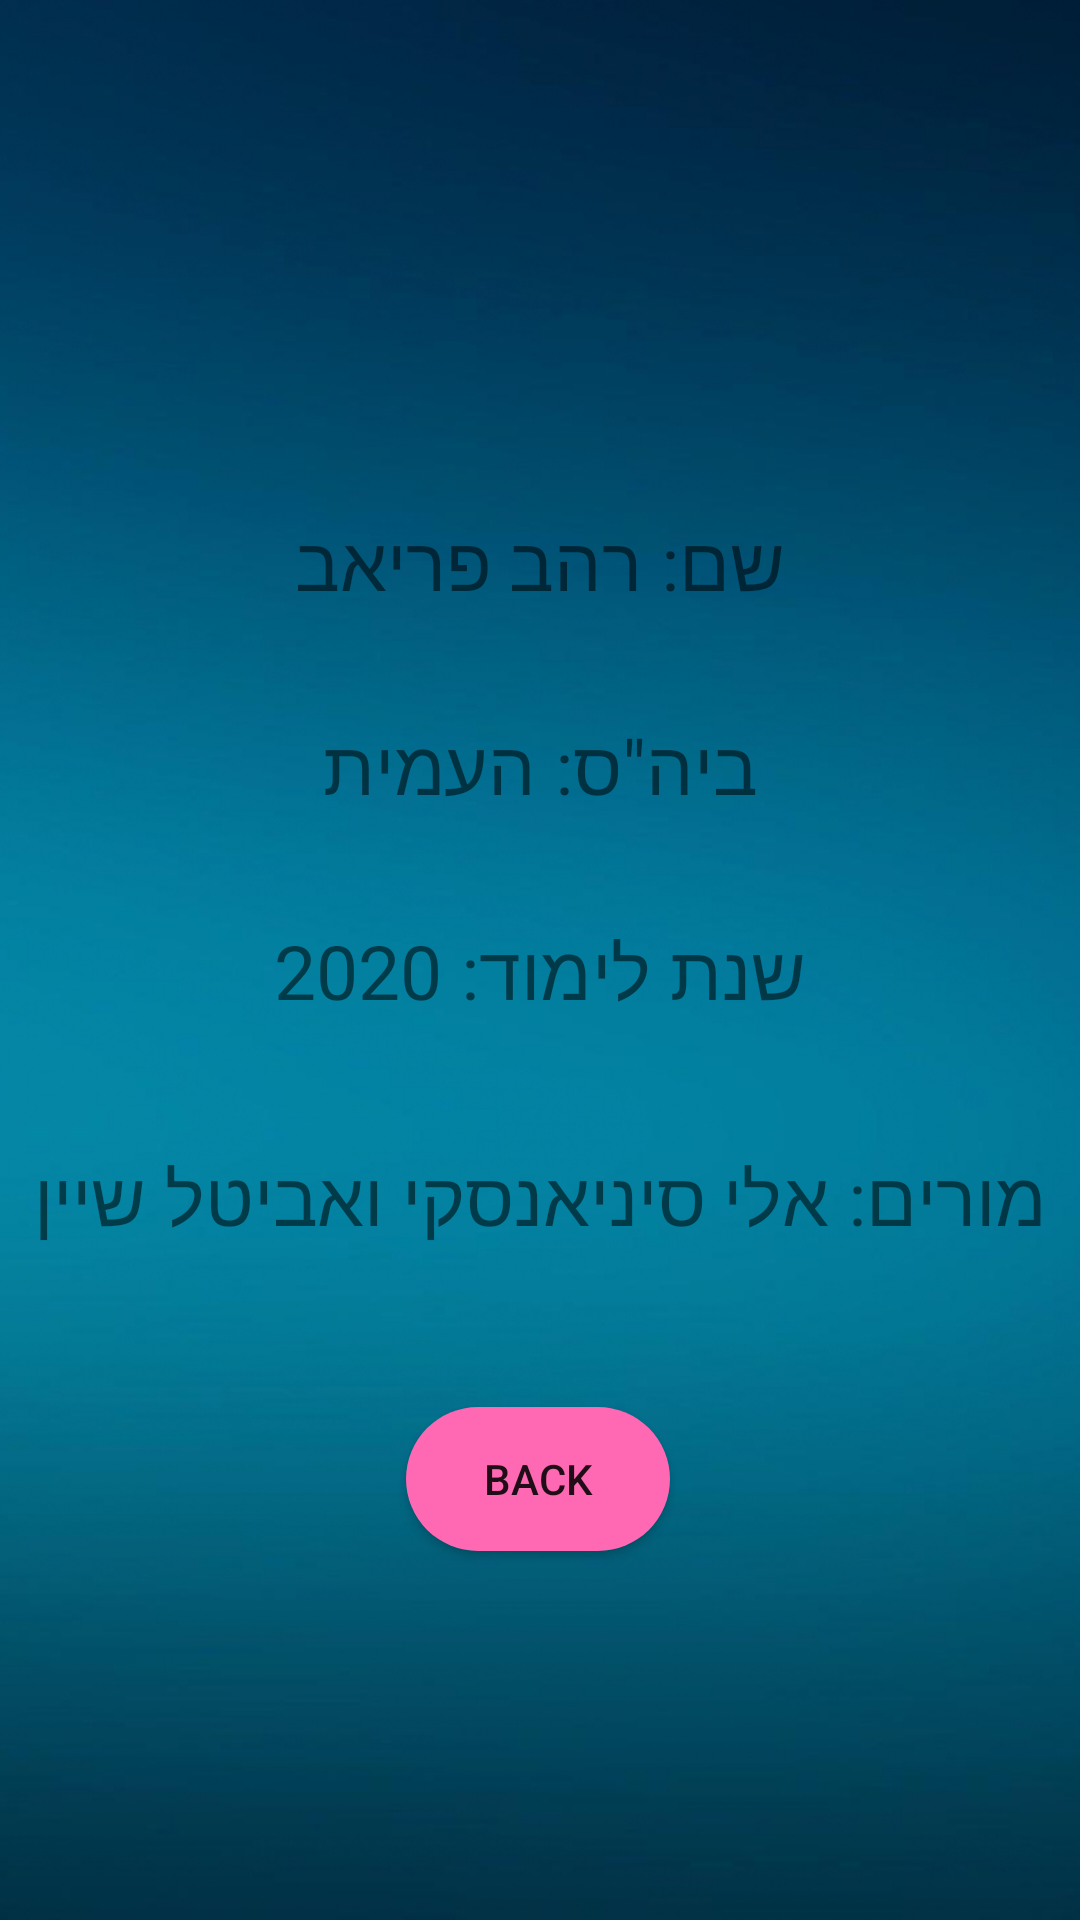

Reconstruct the res/layout file that produces this screen, plus the resources it refers to.
<!-- AndroidManifest.xml: application theme AppTheme -->
<!-- res/layout/activity_about_info.xml -->
<?xml version="1.0" encoding="utf-8"?>
<androidx.constraintlayout.widget.ConstraintLayout xmlns:android="http://schemas.android.com/apk/res/android"
    xmlns:app="http://schemas.android.com/apk/res-auto"
    xmlns:tools="http://schemas.android.com/tools"
    android:layout_width="match_parent"
    android:layout_height="match_parent"
    android:background="@drawable/background"
    tools:context=".AboutInfo">

    <TextView
        android:id="@+id/textView"
        android:layout_width="wrap_content"
        android:layout_height="wrap_content"
        android:text="שם: רהב פריאב"
        android:textSize="25sp"
        app:layout_constraintBottom_toBottomOf="parent"
        app:layout_constraintEnd_toEndOf="parent"
        app:layout_constraintStart_toStartOf="parent"
        app:layout_constraintTop_toTopOf="parent"
        app:layout_constraintVertical_bias="0.281" />

    <TextView
        android:id="@+id/textView2"
        android:layout_width="wrap_content"
        android:layout_height="wrap_content"
        android:textSize="25sp"
        app:layout_constraintBottom_toBottomOf="parent"
        app:layout_constraintEnd_toEndOf="parent"
        app:layout_constraintHorizontal_bias="0.498"
        app:layout_constraintStart_toStartOf="parent"
        app:layout_constraintTop_toBottomOf="@+id/textView"
        app:layout_constraintVertical_bias="0.085"
        android:text='ביה"ס: העמית' />

    <TextView
        android:id="@+id/textView3"
        android:layout_width="wrap_content"
        android:layout_height="wrap_content"
        android:textSize="25sp"
        app:layout_constraintBottom_toBottomOf="parent"
        app:layout_constraintEnd_toEndOf="parent"
        app:layout_constraintHorizontal_bias="0.497"
        app:layout_constraintStart_toStartOf="parent"
        app:layout_constraintTop_toBottomOf="@+id/textView2"
        app:layout_constraintVertical_bias="0.103"
        android:text="שנת לימוד: 2020" />

    <TextView
        android:id="@+id/textView4"
        android:layout_width="wrap_content"
        android:layout_height="wrap_content"
        android:textSize="25sp"
        app:layout_constraintBottom_toBottomOf="parent"
        app:layout_constraintEnd_toEndOf="parent"
        app:layout_constraintStart_toStartOf="parent"
        app:layout_constraintTop_toBottomOf="@+id/textView3"
        app:layout_constraintVertical_bias="0.156"
        android:text="מורים: אלי סיניאנסקי ואביטל שיין" />

    <Button
        android:id="@+id/back"
        android:layout_width="wrap_content"
        android:layout_height="wrap_content"
        android:background="@drawable/bt_sign_in"
        android:text="Back"
        app:layout_constraintBottom_toBottomOf="parent"
        app:layout_constraintEnd_toEndOf="parent"
        app:layout_constraintHorizontal_bias="0.498"
        app:layout_constraintStart_toStartOf="parent"
        app:layout_constraintTop_toBottomOf="@+id/textView4"
        app:layout_constraintVertical_bias="0.301" />
</androidx.constraintlayout.widget.ConstraintLayout>
<!-- resources referenced by this layout -->
<resources>
  <!-- drawable background: jpg bitmap (drawable, 372650 bytes) -->
  <!-- drawable bt_sign_in (drawable) -->
  <?xml version="1.0" encoding="utf-8"?>
      <shape xmlns:android="http://schemas.android.com/apk/res/android"
          android:shape="rectangle">
          <solid android:color="#FF69B4" />
          <corners android:radius="25dp" />
      </shape>
  <style name="AppTheme" parent="Theme.AppCompat.Light.DarkActionBar">
          
          <item name="colorPrimary">@color/colorPrimary</item>
          <item name="colorPrimaryDark">@color/colorPrimaryDark</item>
          <item name="colorAccent">@color/colorAccent</item>
      </style>
  <!-- not gathered from this repository: default colours our renderer supplied (Android Studio template values) -->
  <color name="colorPrimary">#FF6200EE</color>
  <color name="colorPrimaryDark">#FF3700B3</color>
  <color name="colorAccent">#FF03DAC5</color>
</resources>
